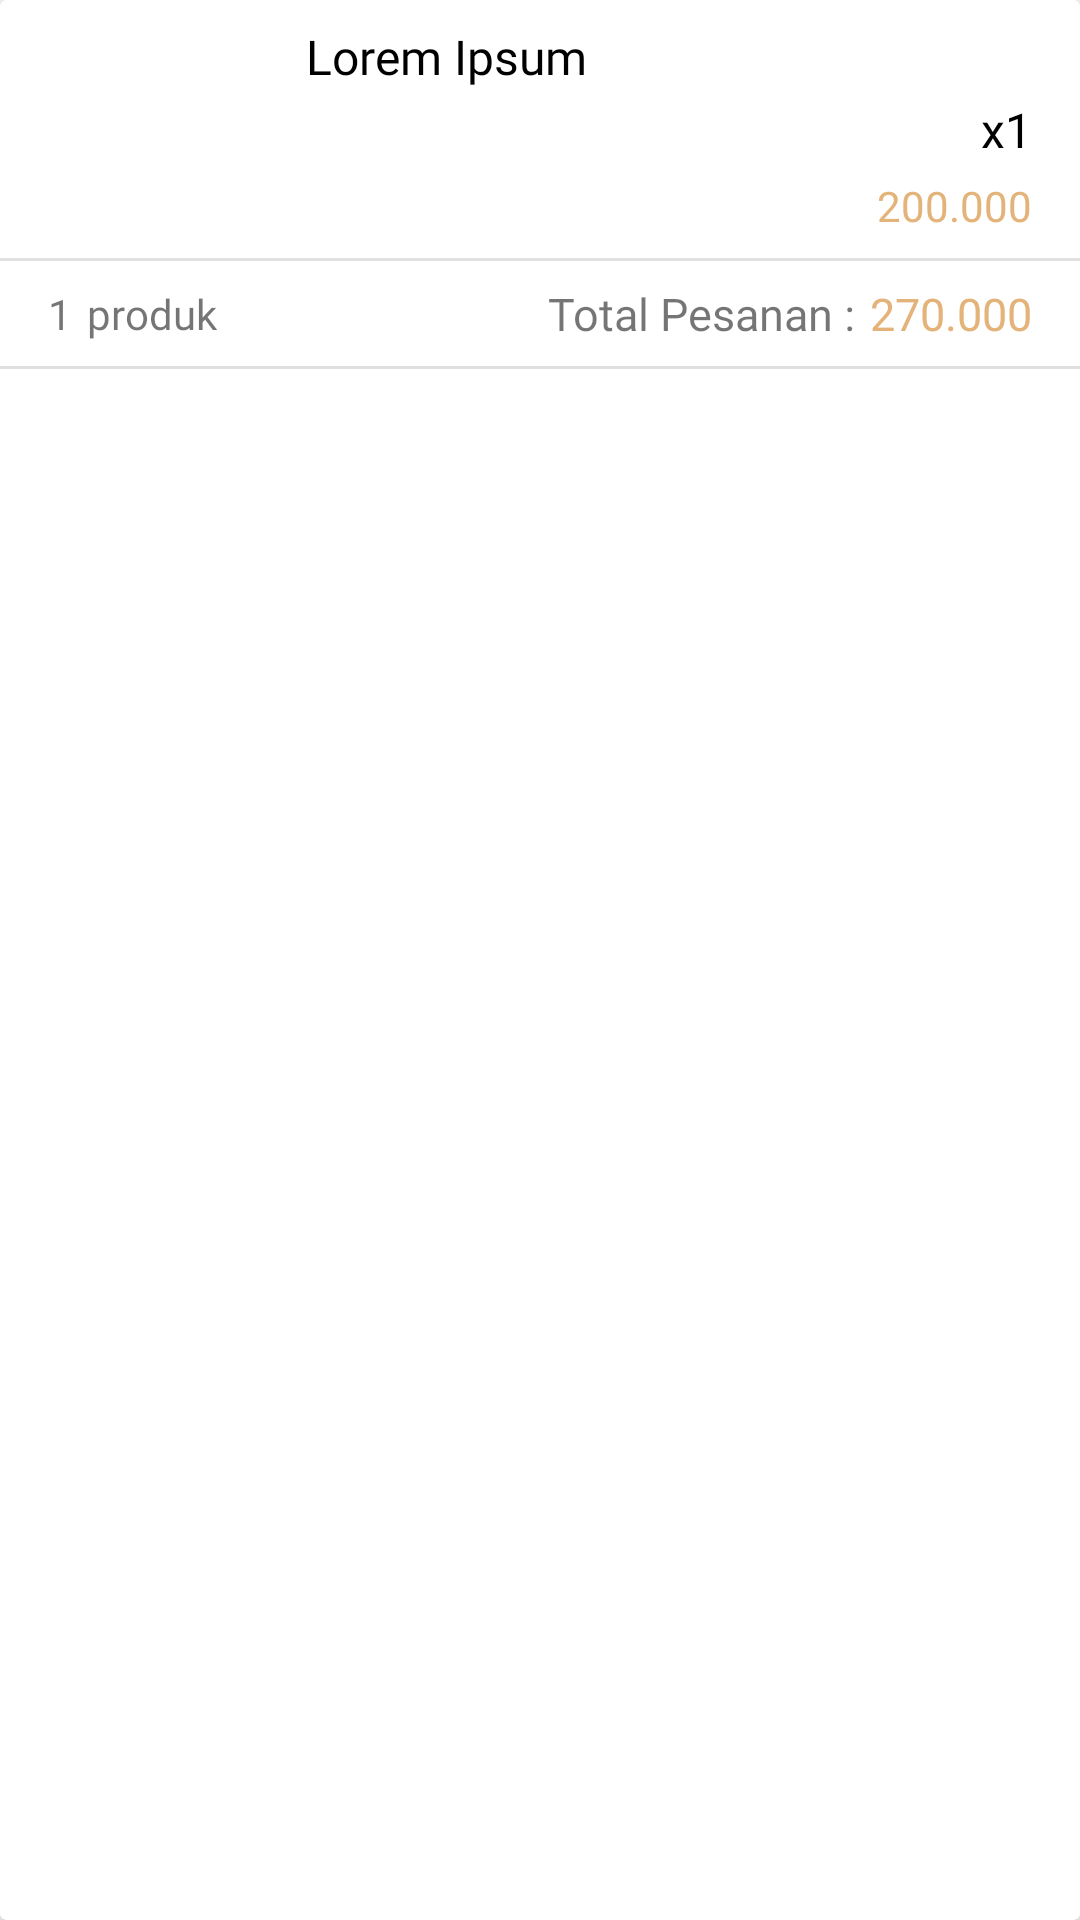

Here is an Android app screen rendered from its layout file. Give the layout XML and the strings, colors and styles it references.
<!-- AndroidManifest.xml: application theme Theme.Coffee -->
<!-- res/layout/recyclerview_packed.xml -->
<?xml version="1.0" encoding="utf-8"?>
<androidx.cardview.widget.CardView xmlns:android="http://schemas.android.com/apk/res/android"
    xmlns:app="http://schemas.android.com/apk/res-auto"
    android:id="@+id/cardViewClick"
    android:layout_width="match_parent"
    android:layout_height="wrap_content"
    android:layout_marginBottom="8dp">

    <androidx.constraintlayout.widget.ConstraintLayout
        android:layout_width="match_parent"
        android:layout_height="match_parent">

        <ImageView
            android:id="@+id/imgCoffee"
            android:layout_width="70dp"
            android:layout_height="70dp"
            android:layout_marginStart="16dp"
            android:layout_marginTop="8dp"
            android:contentDescription="@string/imageview"
            android:src="@drawable/shooping_bg"
            app:layout_constraintStart_toStartOf="parent"
            app:layout_constraintTop_toTopOf="parent" />

        <TextView
            android:id="@+id/tvTitle"
            android:layout_width="wrap_content"
            android:layout_height="wrap_content"
            android:layout_marginStart="16dp"
            android:fontFamily="@font/manrope_semibold"
            android:text="Lorem Ipsum"
            android:textColor="@color/black"
            android:textSize="16sp"
            app:layout_constraintStart_toEndOf="@+id/imgCoffee"
            app:layout_constraintTop_toTopOf="@+id/imgCoffee" />


        <TextView
            android:id="@+id/tvCount"
            android:layout_width="wrap_content"
            android:layout_height="wrap_content"
            android:layout_marginEnd="16dp"
            android:fontFamily="@font/manrope_semibold"
            android:text="1"
            android:textColor="@color/black"
            android:textSize="16sp"
            app:layout_constraintBottom_toBottomOf="@+id/tvX"
            app:layout_constraintEnd_toEndOf="parent" />

        <TextView
            android:id="@+id/tvX"
            android:layout_width="wrap_content"
            android:layout_height="wrap_content"
            android:layout_marginBottom="24dp"
            android:fontFamily="@font/manrope_semibold"
            android:text="x"
            android:textColor="@color/black"
            android:textSize="16sp"
            app:layout_constraintBottom_toBottomOf="@+id/imgCoffee"
            app:layout_constraintEnd_toStartOf="@+id/tvCount" />

        <TextView
            android:id="@+id/tvPrice"
            android:layout_width="wrap_content"
            android:layout_height="wrap_content"
            android:fontFamily="@font/manrope_semibold"
            android:text="200.000"
            android:textColor="@color/primaryColor"
            app:layout_constraintBottom_toBottomOf="@+id/imgCoffee"
            app:layout_constraintEnd_toEndOf="@+id/tvCount" />

        <View
            android:id="@+id/view"
            android:layout_width="wrap_content"
            android:layout_height="1dp"
            android:layout_marginTop="8dp"
            android:background="?android:attr/dividerVertical"
            app:layout_constraintEnd_toEndOf="parent"
            app:layout_constraintStart_toStartOf="parent"
            app:layout_constraintTop_toBottomOf="@+id/imgCoffee" />

        <TextView
            android:id="@+id/tvCountChildren"
            android:layout_width="wrap_content"
            android:layout_height="wrap_content"
            android:layout_marginStart="16dp"
            android:layout_marginTop="8dp"
            android:fontFamily="@font/manrope_regular"
            android:text="1"
            app:layout_constraintStart_toStartOf="parent"
            app:layout_constraintTop_toBottomOf="@+id/view" />

        <TextView
            android:id="@+id/tvProduct"
            android:layout_width="wrap_content"
            android:layout_height="wrap_content"
            android:layout_marginStart="5dp"
            android:fontFamily="@font/manrope_regular"
            android:text="produk"
            app:layout_constraintBottom_toBottomOf="@+id/tvCountChildren"
            app:layout_constraintStart_toEndOf="@+id/tvCountChildren"
            app:layout_constraintTop_toTopOf="@+id/tvCountChildren" />

        <TextView
            android:id="@+id/tvTotal"
            android:layout_width="wrap_content"
            android:layout_height="wrap_content"
            android:layout_marginEnd="5dp"
            android:fontFamily="@font/manrope_regular"
            android:text="Total Pesanan :"
            android:textSize="15sp"
            app:layout_constraintBottom_toBottomOf="@+id/tvCountChildren"
            app:layout_constraintEnd_toStartOf="@+id/tvTotalPayment"
            app:layout_constraintTop_toTopOf="@+id/tvCountChildren" />

        <TextView
            android:id="@+id/tvTotalPayment"
            android:layout_width="wrap_content"
            android:layout_height="wrap_content"
            android:layout_marginEnd="16dp"
            android:fontFamily="@font/manrope_semibold"
            android:text="270.000"
            android:textColor="@color/primaryColor"
            android:textSize="15sp"
            app:layout_constraintBottom_toBottomOf="@+id/tvCountChildren"
            app:layout_constraintEnd_toEndOf="parent"
            app:layout_constraintTop_toTopOf="@+id/tvCountChildren" />

        <View
            android:id="@+id/view2"
            android:layout_width="wrap_content"
            android:layout_height="1dp"
            android:layout_marginTop="8dp"
            android:background="?android:attr/dividerVertical"
            app:layout_constraintEnd_toEndOf="parent"
            app:layout_constraintStart_toStartOf="parent"
            app:layout_constraintTop_toBottomOf="@+id/tvCountChildren" />

        <TextView
            android:id="@+id/tvInfo"
            android:layout_width="wrap_content"
            android:layout_height="wrap_content"
            android:layout_marginStart="16dp"
            android:layout_marginTop="8dp"
            android:layout_marginBottom="8dp"
            android:fontFamily="@font/manrope_semibold"
            android:textColor="@color/primaryColor"
            android:textSize="15sp"
            app:layout_constraintBottom_toBottomOf="parent"
            app:layout_constraintStart_toStartOf="parent"
            app:layout_constraintTop_toBottomOf="@+id/view2"
            app:layout_constraintVertical_bias="1.0" />


    </androidx.constraintlayout.widget.ConstraintLayout>
</androidx.cardview.widget.CardView>
<!-- resources referenced by this layout -->
<resources>
  <color name="black">#FF000000</color>
  <color name="primaryColor">#E3B37A</color>
  <string name="imageview">ImageView</string>
  <style name="Theme.Coffee" parent="Theme.MaterialComponents.Light.NoActionBar">
          
          <item name="colorPrimary">@color/purple_500</item>
          <item name="colorPrimaryVariant">@color/purple_700</item>
          <item name="colorOnPrimary">@color/white</item>
          
          <item name="colorSecondary">@color/teal_200</item>
          <item name="colorSecondaryVariant">@color/teal_700</item>
          <item name="colorOnSecondary">@color/black</item>
          
          <item name="android:statusBarColor" tools:targetApi="l">?attr/colorPrimaryVariant</item>
          
      </style>
  <color name="purple_500">#FF6200EE</color>
  <color name="purple_700">#af834d</color>
  <color name="white">#FFFFFFFF</color>
  <color name="teal_200">#E3B37A</color>
  <color name="teal_700">#E3B37A</color>
</resources>
